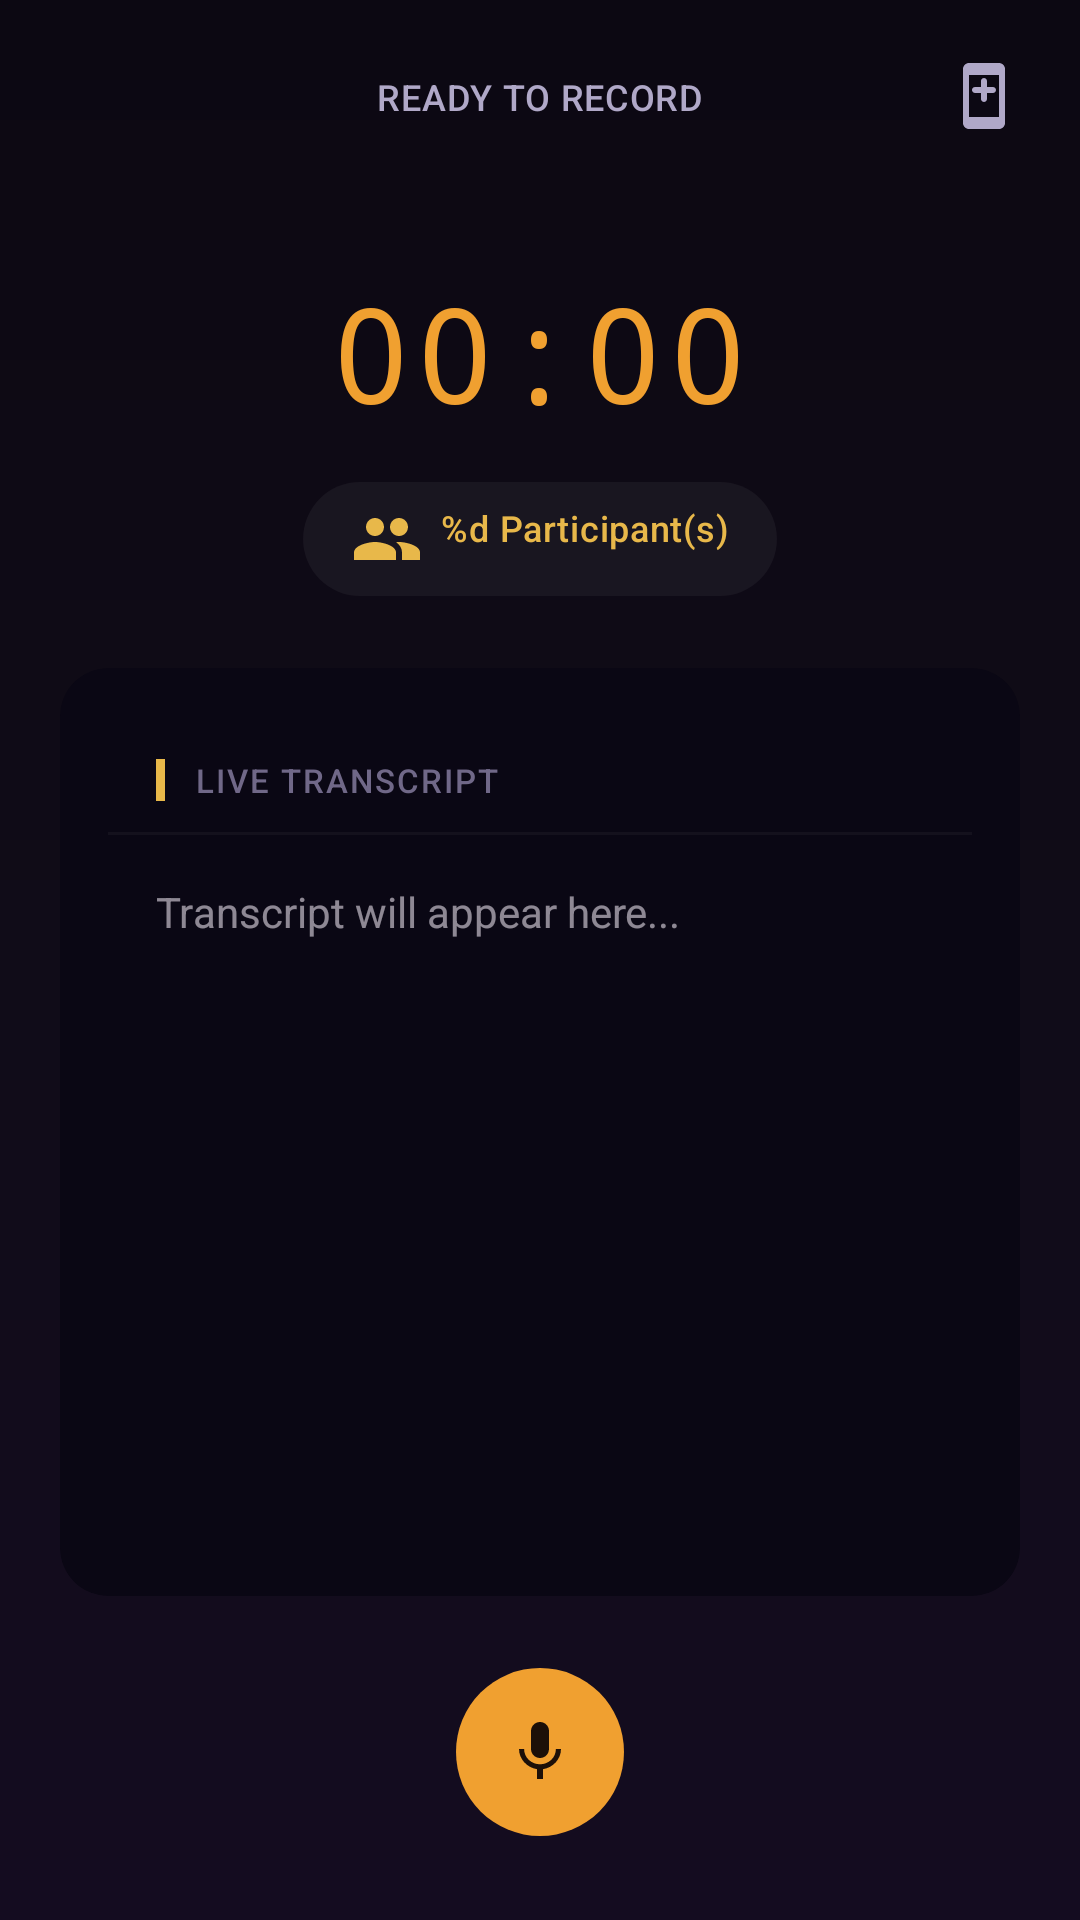

The Android layout XML behind this screen, and the referenced resources:
<!-- AndroidManifest.xml: application theme Theme.ARIA -->
<!-- res/layout/fragment_recording.xml -->
<?xml version="1.0" encoding="utf-8"?>
<androidx.constraintlayout.widget.ConstraintLayout
    xmlns:android="http://schemas.android.com/apk/res/android"
    xmlns:app="http://schemas.android.com/apk/res-auto"
    xmlns:tools="http://schemas.android.com/tools"
    android:layout_width="match_parent"
    android:layout_height="match_parent"
    android:background="@drawable/bg_recording_active"
    android:fitsSystemWindows="true"
    android:clipToPadding="false"
    tools:context=".ui.recording.RecordingFragment">

    
    <ImageButton
        android:id="@+id/btn_back"
        android:layout_width="48dp"
        android:layout_height="48dp"
        android:layout_marginStart="8dp"
        android:layout_marginTop="8dp"
        android:background="?attr/selectableItemBackgroundBorderless"
        android:contentDescription="@string/btn_back"
        android:padding="12dp"
        android:src="@drawable/ic_close"
        app:layout_constraintStart_toStartOf="parent"
        app:layout_constraintTop_toTopOf="parent"
        app:tint="@color/text_secondary" />

    
    <View
        android:id="@+id/recording_indicator"
        android:layout_width="6dp"
        android:layout_height="6dp"
        android:layout_marginEnd="6dp"
        android:background="@drawable/recording_indicator_dot"
        android:visibility="gone"
        app:layout_constraintBottom_toBottomOf="@id/text_status"
        app:layout_constraintEnd_toStartOf="@id/text_status"
        app:layout_constraintTop_toTopOf="@id/text_status"
        tools:visibility="visible" />

    <TextView
        android:id="@+id/text_status"
        android:layout_width="wrap_content"
        android:layout_height="wrap_content"
        android:background="@null"
        android:fontFamily="sans-serif-medium"
        android:letterSpacing="0.02"
        android:text="@string/status_ready"
        android:textAllCaps="true"
        android:textColor="@color/text_secondary"
        android:textSize="12sp"
        app:layout_constraintBottom_toBottomOf="@id/btn_back"
        app:layout_constraintEnd_toStartOf="@id/btn_invite_device"
        app:layout_constraintStart_toEndOf="@id/btn_back"
        app:layout_constraintTop_toTopOf="@id/btn_back" />

    <ImageButton
        android:id="@+id/btn_invite_device"
        android:layout_width="48dp"
        android:layout_height="48dp"
        android:layout_marginEnd="8dp"
        android:background="?attr/selectableItemBackgroundBorderless"
        android:contentDescription="@string/btn_invite_device"
        android:padding="12dp"
        android:src="@drawable/ic_add_device"
        app:layout_constraintEnd_toEndOf="parent"
        app:layout_constraintTop_toTopOf="@id/btn_back"
        app:tint="@color/text_secondary" />

    
    <com.google.android.material.progressindicator.LinearProgressIndicator
        android:id="@+id/progress_processing"
        android:layout_width="0dp"
        android:layout_height="wrap_content"
        android:layout_marginStart="24dp"
        android:layout_marginTop="8dp"
        android:layout_marginEnd="24dp"
        android:indeterminate="false"
        android:max="100"
        android:progress="0"
        android:visibility="gone"
        app:indicatorColor="@color/primary"
        app:layout_constraintEnd_toEndOf="parent"
        app:layout_constraintStart_toStartOf="parent"
        app:layout_constraintTop_toBottomOf="@id/text_status"
        app:trackColor="@color/surface_container_high"
        app:trackCornerRadius="2dp"
        app:trackThickness="2dp"
        tools:progress="50"
        tools:visibility="gone" />

    
    <TextView
        android:id="@+id/text_timer"
        android:layout_width="wrap_content"
        android:layout_height="wrap_content"
        android:layout_marginTop="32dp"
        android:background="@null"
        android:fontFamily="monospace"
        android:letterSpacing="0.04"
        android:text="00:00"
        android:textColor="@color/primary"
        android:textSize="44sp"
        app:layout_constraintEnd_toEndOf="parent"
        app:layout_constraintStart_toStartOf="parent"
        app:layout_constraintTop_toBottomOf="@id/btn_back"
        tools:text="12:34" />

    
    <TextView
        android:id="@+id/text_participant_count"
        android:layout_width="wrap_content"
        android:layout_height="wrap_content"
        android:layout_marginTop="14dp"
        android:background="@drawable/bg_status_badge"
        android:drawablePadding="6dp"
        android:fontFamily="sans-serif-medium"
        android:letterSpacing="0.02"
        android:paddingHorizontal="16dp"
        android:paddingVertical="7dp"
        android:text="@string/participants_count"
        android:textColor="@color/text_data"
        android:textSize="12sp"
        app:drawableStartCompat="@drawable/ic_people"
        app:drawableTint="@color/text_data"
        app:layout_constraintEnd_toEndOf="parent"
        app:layout_constraintStart_toStartOf="parent"
        app:layout_constraintTop_toBottomOf="@id/text_timer"
        tools:text="1 participant" />

    
    <com.google.android.material.card.MaterialCardView
        android:id="@+id/card_transcript"
        android:layout_width="0dp"
        android:layout_height="0dp"
        android:layout_marginStart="20dp"
        android:layout_marginTop="24dp"
        android:layout_marginEnd="20dp"
        android:layout_marginBottom="24dp"
        app:cardBackgroundColor="@color/surface_container_lowest"
        app:cardCornerRadius="16dp"
        app:cardElevation="0dp"
        app:layout_constraintBottom_toTopOf="@id/btn_start_recording"
        app:layout_constraintEnd_toEndOf="parent"
        app:layout_constraintStart_toStartOf="parent"
        app:layout_constraintTop_toBottomOf="@id/text_participant_count"
        app:strokeColor="@color/outline_variant"
        app:strokeWidth="0dp">

        <LinearLayout
            android:layout_width="match_parent"
            android:layout_height="match_parent"
            android:orientation="vertical">

            
            <LinearLayout
                android:layout_width="match_parent"
                android:layout_height="wrap_content"
                android:gravity="center_vertical"
                android:orientation="horizontal"
                android:paddingHorizontal="16dp"
                android:paddingTop="14dp"
                android:paddingBottom="10dp">

                <View
                    android:layout_width="3dp"
                    android:layout_height="14dp"
                    android:background="@color/secondary" />

                <TextView
                    android:layout_width="wrap_content"
                    android:layout_height="wrap_content"
                    android:layout_marginStart="10dp"
                    android:background="@null"
                    android:fontFamily="sans-serif-medium"
                    android:letterSpacing="0.06"
                    android:text="@string/session_transcript_label"
                    android:textAllCaps="true"
                    android:textColor="@color/text_tertiary"
                    android:textSize="11sp" />

            </LinearLayout>

            
            <View
                android:layout_width="match_parent"
                android:layout_height="1dp"
                android:background="@color/divider" />

            <androidx.core.widget.NestedScrollView
                android:id="@+id/scroll_transcript"
                android:layout_width="match_parent"
                android:layout_height="0dp"
                android:layout_weight="1"
                android:padding="16dp">

                <TextView
                    android:id="@+id/text_transcript"
                    android:layout_width="match_parent"
                    android:layout_height="wrap_content"
                    android:background="@null"
                    android:fontFamily="sans-serif"
                    android:hint="@string/transcript_placeholder"
                    android:lineSpacingMultiplier="1.6"
                    android:textColor="@color/text_secondary"
                    android:textSize="14sp"
                    tools:text="This is a sample transcript text that shows what the live transcription will look like during recording..." />

            </androidx.core.widget.NestedScrollView>

        </LinearLayout>

    </com.google.android.material.card.MaterialCardView>

    

    <ImageButton
        android:id="@+id/btn_start_recording"
        android:layout_width="56dp"
        android:layout_height="56dp"
        android:layout_marginBottom="28dp"
        android:background="@drawable/bg_record_button"
        android:contentDescription="@string/btn_start_recording"
        android:padding="14dp"
        android:scaleType="centerInside"
        android:src="@drawable/ic_mic"
        app:tint="@color/on_primary"
        app:layout_constraintBottom_toBottomOf="parent"
        app:layout_constraintEnd_toStartOf="@id/btn_pause_recording"
        app:layout_constraintHorizontal_chainStyle="packed"
        app:layout_constraintStart_toStartOf="parent" />

    <ImageButton
        android:id="@+id/btn_pause_recording"
        android:layout_width="56dp"
        android:layout_height="56dp"
        android:layout_marginStart="20dp"
        android:layout_marginEnd="20dp"
        android:background="@drawable/bg_pause_button"
        android:contentDescription="@string/btn_pause"
        android:padding="14dp"
        android:scaleType="centerInside"
        android:src="@drawable/ic_pause"
        android:visibility="gone"
        app:tint="@color/text_primary"
        app:layout_constraintBottom_toBottomOf="@id/btn_start_recording"
        app:layout_constraintEnd_toStartOf="@id/btn_stop_recording"
        app:layout_constraintStart_toEndOf="@id/btn_start_recording"
        app:layout_constraintTop_toTopOf="@id/btn_start_recording"
        tools:visibility="visible" />

    <ImageButton
        android:id="@+id/btn_stop_recording"
        android:layout_width="56dp"
        android:layout_height="56dp"
        android:background="@drawable/bg_stop_button"
        android:contentDescription="@string/btn_stop"
        android:padding="14dp"
        android:scaleType="centerInside"
        android:src="@drawable/ic_stop"
        android:visibility="gone"
        app:tint="@color/text_primary"
        app:layout_constraintBottom_toBottomOf="@id/btn_start_recording"
        app:layout_constraintEnd_toEndOf="parent"
        app:layout_constraintStart_toEndOf="@id/btn_pause_recording"
        app:layout_constraintTop_toTopOf="@id/btn_start_recording"
        tools:visibility="visible" />

</androidx.constraintlayout.widget.ConstraintLayout>
<!-- resources referenced by this layout -->
<resources>
  <color name="divider">#0AFFFFFF</color>
  <color name="on_primary">#1C1008</color>
  <color name="outline_variant">#0CFFFFFF</color>
  <color name="primary">#F0A030</color>
  <color name="secondary">#E8B84A</color>
  <color name="surface_container_high">#1C1628</color>
  <color name="surface_container_lowest">#0A0714</color>
  <color name="text_data">#E8B84A</color>
  <color name="text_primary">#F4F0FA</color>
  <color name="text_secondary">#B0A8C8</color>
  <color name="text_tertiary">#706888</color>
  <!-- drawable bg_recording_active (drawable) -->
  <?xml version="1.0" encoding="utf-8"?>
  <shape xmlns:android="http://schemas.android.com/apk/res/android"
      android:shape="rectangle">
      <gradient
          android:type="linear"
          android:startColor="#0C0812"
          android:centerColor="#100C18"
          android:endColor="#140C20"
          android:angle="270" />
  </shape>
  <!-- drawable bg_status_badge (drawable) -->
  <?xml version="1.0" encoding="utf-8"?>
  <shape xmlns:android="http://schemas.android.com/apk/res/android"
      android:shape="rectangle">
      <solid android:color="#0CFFFFFF" />
      <corners android:radius="20dp" />
  </shape>
  <!-- drawable ic_pause (drawable) -->
  <?xml version="1.0" encoding="utf-8"?>
  <vector xmlns:android="http://schemas.android.com/apk/res/android"
      android:width="24dp"
      android:height="24dp"
      android:viewportWidth="24"
      android:viewportHeight="24"
      android:tint="?attr/colorOnSurface">
      <path
          android:fillColor="@android:color/white"
          android:pathData="M6,19h4V5H6v14zM14,5v14h4V5h-4z"/>
  </vector>
  <!-- drawable recording_indicator_dot (drawable) -->
  <?xml version="1.0" encoding="utf-8"?>
  <shape xmlns:android="http://schemas.android.com/apk/res/android"
      android:shape="oval">
      <solid android:color="@color/recording_red" />
      <size
          android:width="12dp"
          android:height="12dp" />
  </shape>
  <string name="btn_back">Back</string>
  <string name="btn_invite_device">Invite Device</string>
  <string name="btn_pause">Pause</string>
  <string name="btn_start_recording">Start Recording</string>
  <string name="btn_stop">Stop</string>
  <string name="participants_count">%d Participant(s)</string>
  <string name="session_transcript_label">Live Transcript</string>
  <string name="status_ready">Ready to record</string>
  <string name="transcript_placeholder">Transcript will appear here...</string>
  <color name="recording_red">#F04040</color>
  <color name="primary_container">#3D2A10</color>
  <color name="on_primary_container">#FFDFA0</color>
  <color name="on_secondary">#1C1408</color>
  <color name="secondary_container">#4A3518</color>
  <color name="on_secondary_container">#FFE4A8</color>
  <color name="tertiary">#E8926A</color>
  <color name="on_tertiary">#1C1008</color>
  <color name="tertiary_container">#4A2A1C</color>
  <color name="on_tertiary_container">#FFD0B8</color>
  <color name="surface">#110D18</color>
  <color name="on_surface">#E8E0F0</color>
  <color name="surface_variant">#181224</color>
  <color name="on_surface_variant">#C0B8D0</color>
  <color name="background">#0C0812</color>
  <color name="on_background">#E8E0F0</color>
  <color name="error">#F06060</color>
  <color name="on_error">#400808</color>
  <color name="error_container">#601818</color>
  <color name="on_error_container">#FFD0D0</color>
  <color name="outline">#302848</color>
  <color name="nav_bar_bg">#0A0610</color>
  <color name="ripple">#28F0A030</color>
  <style name="Widget.ARIA.CardView" parent="Widget.Material3.CardView.Filled">
          <item name="cardBackgroundColor">@color/surface_container</item>
          <item name="cardCornerRadius">16dp</item>
          <item name="cardElevation">0dp</item>
          <item name="contentPadding">16dp</item>
          <item name="strokeColor">@color/card_border</item>
          <item name="strokeWidth">0dp</item>
      </style>
  <color name="surface_container">#161020</color>
  <color name="card_border">#0FFFFFFF</color>
</resources>
